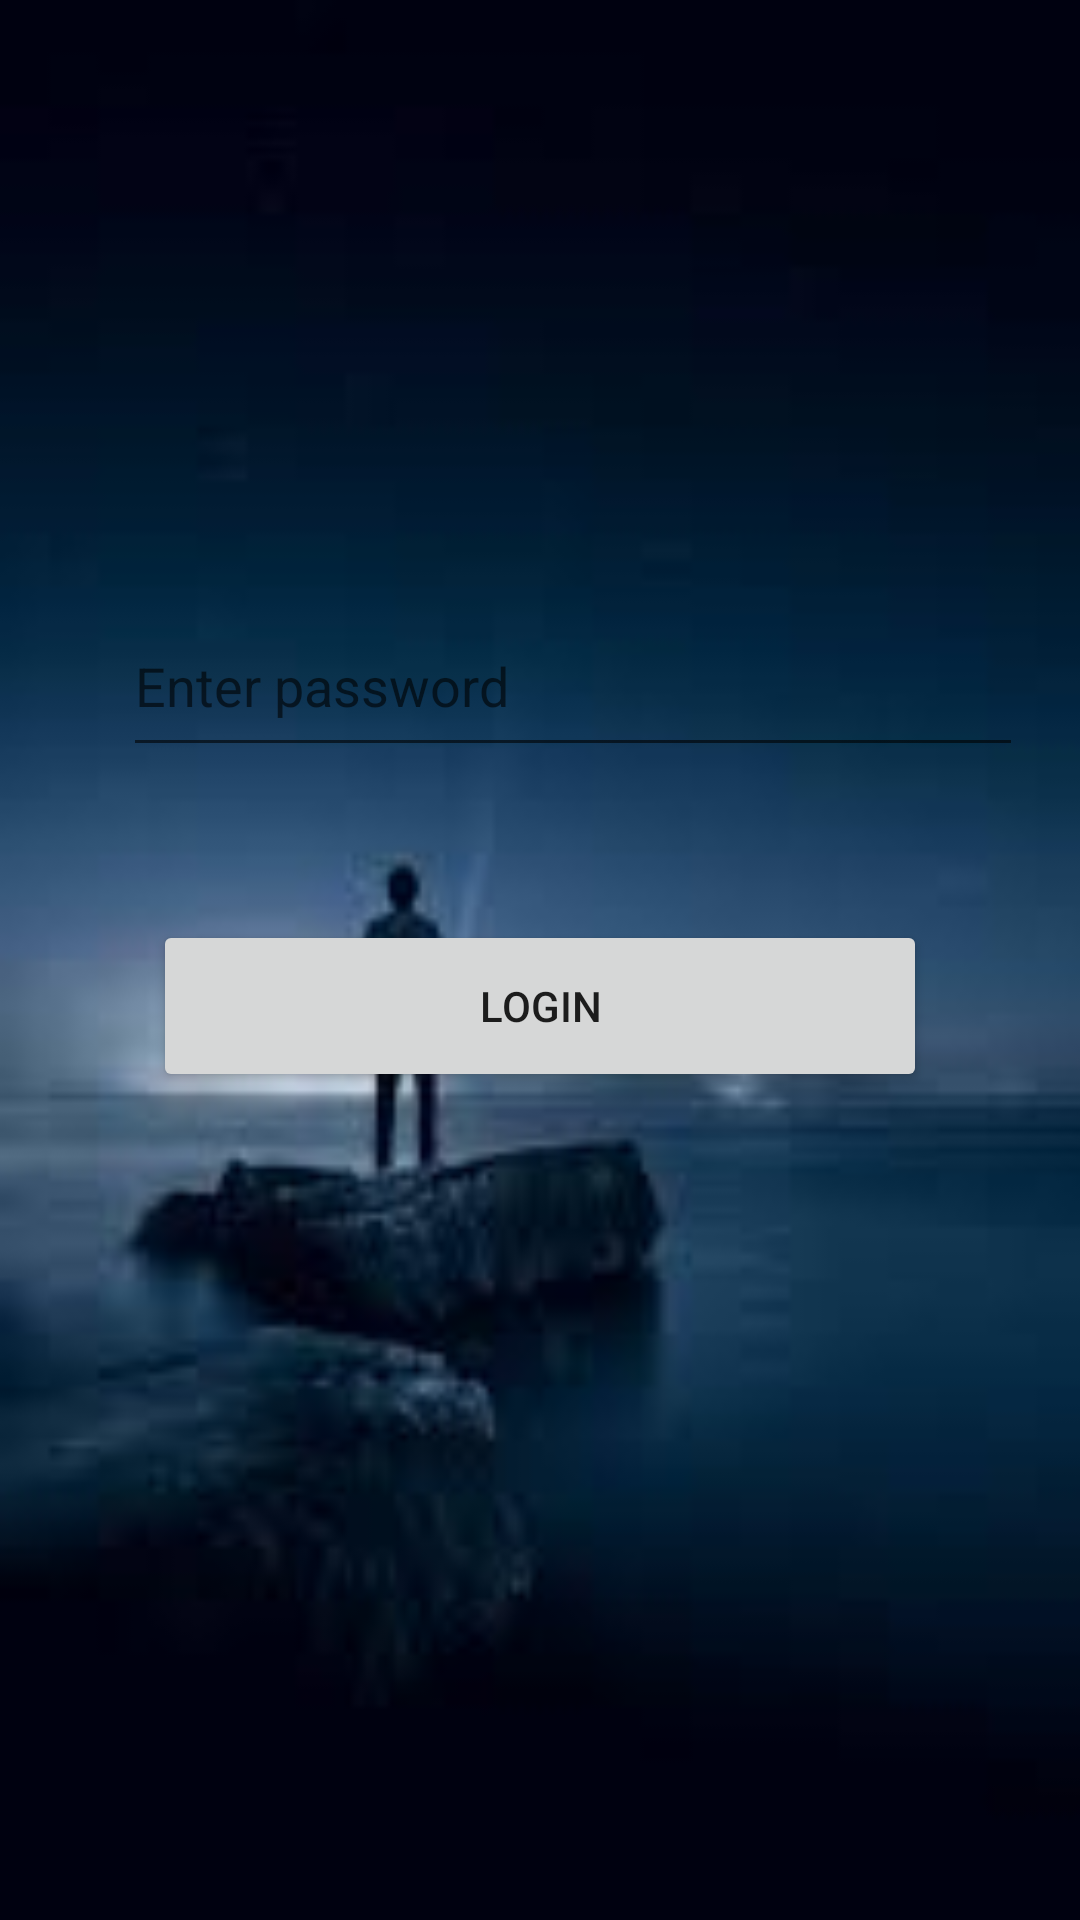

Produce the Android XML layout that renders to this screen, including the resource entries it uses.
<!-- AndroidManifest.xml: application theme Theme.Kdmrngapp -->
<!-- res/layout/activity_main1.xml -->
<?xml version="1.0" encoding="utf-8"?>
<androidx.constraintlayout.widget.ConstraintLayout xmlns:android="http://schemas.android.com/apk/res/android"
    xmlns:app="http://schemas.android.com/apk/res-auto"
    xmlns:tools="http://schemas.android.com/tools"
    android:layout_width="match_parent"
    android:background="@drawable/night"
    android:layout_height="match_parent"
    tools:context=".MainActivity1">


    <EditText
        android:id="@+id/editTextTextEmailAddress3"
        android:layout_width="300dp"
        android:layout_height="0dp"
        android:layout_marginStart="38dp"
        android:layout_marginTop="189dp"
        android:layout_marginBottom="250dp"
        android:ems="10"
        android:hint="Enter email"
        android:inputType="textEmailAddress"
        app:layout_constraintBottom_toTopOf="@+id/button5"
        app:layout_constraintStart_toStartOf="parent"
        app:layout_constraintTop_toTopOf="parent" />

    <EditText
        android:id="@+id/editTextTextPassword"
        android:layout_width="300dp"
        android:layout_height="0dp"
        android:layout_marginStart="41dp"
        android:layout_marginBottom="51dp"
        android:ems="10"
        android:hint="Enter password"
        android:inputType="textPassword"
        app:layout_constraintBottom_toTopOf="@+id/button3"
        app:layout_constraintStart_toStartOf="parent"
        app:layout_constraintTop_toBottomOf="@+id/editTextTextEmailAddress3" />

    <Button
        android:id="@+id/button3"
        android:layout_width="0dp"
        android:layout_height="0dp"
        android:layout_marginStart="51dp"
        android:layout_marginEnd="51dp"
        android:layout_marginBottom="276dp"
        android:text="login"
        app:layout_constraintBottom_toBottomOf="parent"
        app:layout_constraintEnd_toEndOf="parent"
        app:layout_constraintStart_toStartOf="parent"
        app:layout_constraintTop_toBottomOf="@+id/editTextTextPassword" />

    <Button
        android:id="@+id/button5"
        android:layout_width="0dp"
        android:layout_height="0dp"
        android:layout_marginStart="52dp"
        android:layout_marginEnd="52dp"
        android:layout_marginBottom="182dp"
        android:text="Register"
        app:layout_constraintBottom_toBottomOf="parent"
        app:layout_constraintEnd_toEndOf="parent"
        app:layout_constraintStart_toStartOf="parent"
        app:layout_constraintTop_toBottomOf="@+id/editTextTextEmailAddress3" />
</androidx.constraintlayout.widget.ConstraintLayout>
<!-- resources referenced by this layout -->
<resources>
  <!-- drawable night: png bitmap (drawable, 37911 bytes) -->
  <style name="Theme.Kdmrngapp" parent="Theme.MaterialComponents.DayNight.DarkActionBar">
          
          <item name="colorPrimary">@color/purple_500</item>
          <item name="colorPrimaryVariant">@color/purple_700</item>
          <item name="colorOnPrimary">@color/white</item>
          
          <item name="colorSecondary">@color/teal_200</item>
          <item name="colorSecondaryVariant">@color/teal_700</item>
          <item name="colorOnSecondary">@color/black</item>
          
          <item name="android:statusBarColor">?attr/colorPrimaryVariant</item>
          
      </style>
  <!-- not gathered from this repository: default colours our renderer supplied (Android Studio template values) -->
  <color name="purple_500">#FF6200EE</color>
  <color name="purple_700">#FF3700B3</color>
  <color name="teal_200">#FF03DAC5</color>
  <color name="teal_700">#FF018786</color>
  <color name="black">#FF000000</color>
  <color name="white">#FFFFFFFF</color>
</resources>
